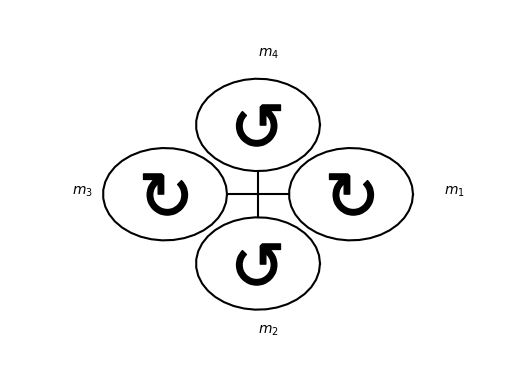

The script that saved this image: (Note: this script raises an exception after producing the figure.)
import os
import matplotlib.pyplot as plt
import numpy as np
import numpy.matlib
import argparse
from math import sin, cos, pi
from matplotlib import rc

#rc('font',**{'family':'sans-serif','sans-serif':['Helvetica']})
## for Palatino and other serif fonts use:
#rc('font',**{'family':'serif','serif':['Palatino']})
#rc('text', usetex=True)

"""
    Function to play back saved policies and save video. I hate matplotlib.

    -- Sean Morrison, 2018
"""
parser = argparse.ArgumentParser(description="PyTorch actor-critic example")
parser.add_argument('--name', type=str, default='fig', metavar='N', help='name to save figure as')
args = parser.parse_args()

fig = plt.figure()
ax = fig.add_subplot(111)

# generate plot points for rotors
n = 35          # number of points for plotting rotors
r = 0.1         # propeller radius. This is cosmetic only
l = 0.15        # distance from COM to COT, cosmetic only

# generate circular points
p1 = np.array([[cos(2*pi/n*x)*r, sin(2*pi/n*x)*r] for x in range(n+1)])
p2 = np.array([[cos(2*pi/n*x)*r, sin(2*pi/n*x)*r] for x in range(n+1)])
p3 = np.array([[cos(2*pi/n*x)*r, sin(2*pi/n*x)*r] for x in range(n+1)])
p4 = np.array([[cos(2*pi/n*x)*r, sin(2*pi/n*x)*r] for x in range(n+1)])

# shift to position
p1 += np.array([[l, 0.] for x in range(n+1)])
p2 += np.array([[0., -l] for x in range(n+1)])
p3 += np.array([[-l, 0.] for x in range(n+1)])
p4 += np.array([[0., l] for x in range(n+1)])

a1 = np.array([[(l-r)*(x/(n+1)), 0.] for x in range(n+1)])
a2 = np.array([[0., -(l-r)*(x/(n+1))] for x in range(n+1)])
a3 = np.array([[-(l-r)*(x/(n+1)), 0.] for x in range(n+1)])
a4 = np.array([[0., (l-r)*(x/(n+1))] for x in range(n+1)])

# plot rotors and arms
ax.plot(p1[:,0], p1[:,1], 'k')
ax.plot(p2[:,0], p2[:,1], 'k')
ax.plot(p3[:,0], p3[:,1], 'k')
ax.plot(p4[:,0], p4[:,1], 'k')

ax.plot(a1[:,0], a1[:,1], 'k')
ax.plot(a2[:,0], a2[:,1], 'k')
ax.plot(a3[:,0], a3[:,1], 'k')
ax.plot(a4[:,0], a4[:,1], 'k')

ax.scatter(l, 0., s=1000, marker=r"$\circlearrowright$",color="black")
ax.scatter(0., -l, s=1000, marker=r"$\circlearrowleft$",color="black")
ax.scatter(-l, 0., s=1000, marker=r"$\circlearrowright$",color="black")
ax.scatter(0., l, s=1000, marker=r"$\circlearrowleft$",color="black")

ax.text(l+0.15, 0., r"$m_{1}$", None)
ax.text(0., -l-0.15, r"$m_{2}$", None)
ax.text(-l-0.15, 0., r"$m_{3}$", None)
ax.text(0., l+0.15, r"$m_{4}$", None)

#ax.quiver()

ax.set_xlim(-0.4, 0.4)
ax.set_ylim(-0.4, 0.4)
ax.set_xticklabels([])
ax.set_yticklabels([])
ax.axis('off')
plt.show()
fig.savefig(os.getcwd() + "/figures/"+args.name+".pdf", bbox_inches="tight")
